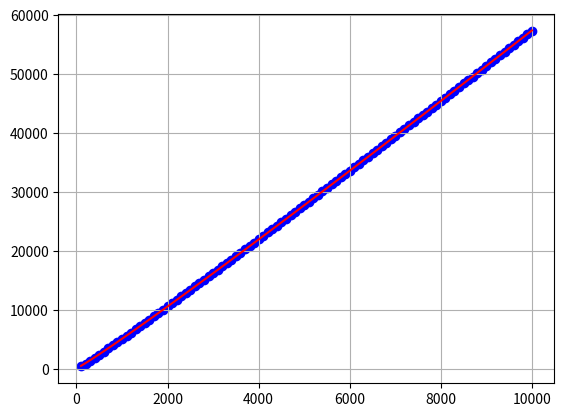

The matplotlib source for this figure:
#15.09.26
#Решето Эратосфена, мы выводим некоторое нат число n
# и алгоритм выдает нам все простые числа до этого числа
#рука: выписываем все числа подряд до n влючитальено
# и начиная с первого рекурентно вычерскивае
# все числа которые без остатка делятся на числа из списка
import numpy as np


#идея: зададим массив, идексация от 0 до n; перебираем
#все числа начиная от 2 и последовательно зануляем кратные
#в конце убираем все нули

def EratosphenSeive(n, count = 0):
    primes = [i for i in range(n+1)]
    primes[1] = 0
    i = 2
    while i <= n:
        count += 1
        if primes[i] != 0:
            j = 2*i #смотрим кратные числа
            count += 1
            while j <= n:
                primes[j] = 0 #первой шаг
                j += i #второй шаг
                count += 2
        i += 1
    primes = [i for i in primes if i != 0]
    return count, primes

#надо подтвердить теоритическую трудоемкость О(n*ln(ln(n)))
#эмпиритический анализ алгоритма:
#1) генерируем данные при последовательно увеличивающемся n
#2) при каждом ni мы изимеряем время Т(число операций/время работы)
#в этом случае будет число операций
#3) приближаем полученную зависемость,задаваемую точками (ni, Ti), i = 1, n
#аналитической зависемостью подтверждающей теоритическую оценку

#T(n) = O(n*ln(ln(n))): T(n) <= C*n*ln(ln(n))
#на графике точки будут C1*n*ln(ln(n)) + C2
#C1, C2 определяем методом наименьших квадратов

import numpy as np
a, b = 100, 10000
N = [int(i) for i in np.linspace(a, b, int(b/a))]
n = len(N)
print(n, N)
#print(EratosphenSeive(int(input())))

import matplotlib.pyplot as plt
T = np.zeros(n) #N = [int(i) for i in np.linspace(a, b, int(b/a))]
for i in range(n):
    T[i], primes = EratosphenSeive(N[i])

plt.scatter(N, T, color= 'blue') #точки и их цвет



#идея метода наименьших квадрантов:
#стоится f(n) = g(n, C1, C2) смотрим отклонения в точках между
# предполагаемой функцией и экспеременатльными даннфми,
# возводим их в квадрат и минимизируем
# 1/k * sum[по n от i до k](g(ni, C1, C2) - Ti)**2 -> min по C1, C2
# эту функицю обзовем F(C1, C2)
#F = matr[1      n1*ln(ln(n1)         dim(F) = k * 2
#         ...    ...                  C1*f1(n) + C2*f0(n)
#         1      nk*ln(ln(nk)]
#тогда:
#F = matr[f0(n1)  f1(n1)
#         ...     ...
#         f0(nk)  f1(n1)]
#Преобразу T1(n) = C1 + C2*n*ln(ln(n))
#C1, C2-? Из СЛАУ:            С = matr[C1, C2]**T; T = [T1, ... , Tk]**T
#F**T * F * C = F ** T * T; роде бы так мб я не так переписала с доски

F = np.zeros((n, 2))
for i in range(n):
    F[i, 0] = 1
    F[i, 1] = N[i] *np.log(np.log(N[i]))

C = np.linalg.inv(np.transpose(F)@F)@(np.transpose(F)@T) #@ - матричное умножение
                                #в место np.transpose можно писать просто .T
#проверяем С
t = np.zeros(n)
for i in range(n):
    t[i] = C[0]+C[1]*N[i]*np.log(np.log(N[i]))


plt.plot(N, t, color= 'red')#сам график и его цвет
plt.grid() #сетка
plt.show() #выводим график
